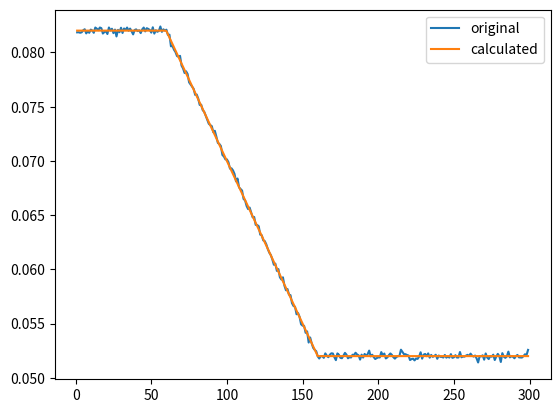

The script that saved this image:
import time
import numpy as np
import pandas as pd
import matplotlib.pyplot as plt
from scipy import optimize
import datetime
from scipy.optimize import Bounds, basinhopping, curve_fit


def piecewise_linear(x, P0, P1, P2, P3):
    y0 = np.where(x-P2>0, P0+P1*x, P0+P1*P2)
    return np.where(x-(P2+P3)>0, P0+P1*(P2+P3), y0)


# goal

# condition
"""
P_d2w = [0, 0.0003, 80, 100]
P0_d2w = [0, 0.0005, 60, 120]
Plb = [-5, 0, 0, 1]
Pub = [1.5, 0.1, 150, 200]
"""

P_w2d = [0.1, -0.0003, 60, 100]
P0_w2d = [0.5, -0.0005, 120, 80]
Plb = [-5, -0.1, 0, 1]
Pub = (2, 0, 150, 200)
Plb = (-5, -0.1, 0, 1)

x_obs = np.arange(1,300,1)
y_obs = piecewise_linear(x_obs, P_w2d[0], P_w2d[1], P_w2d[2], P_w2d[3]) + np.random.normal(size=299) * 0.0002

bounds = Bounds(lb=Plb, ub=Pub)

popt, pcov = curve_fit(piecewise_linear, x_obs, y_obs, p0=P0_w2d, bounds=(Plb, Pub))

print("%.2f, %.5f, %.2f, %.2f" % (popt[0], popt[1], popt[2], popt[3]))

plt.plot(x_obs,y_obs, label='original')
plt.plot(x_obs, piecewise_linear(x_obs, popt[0], popt[1], popt[2], popt[3]), label='calculated')
# plt.plot(x_obs, y_obs2, label='goal')
plt.legend()